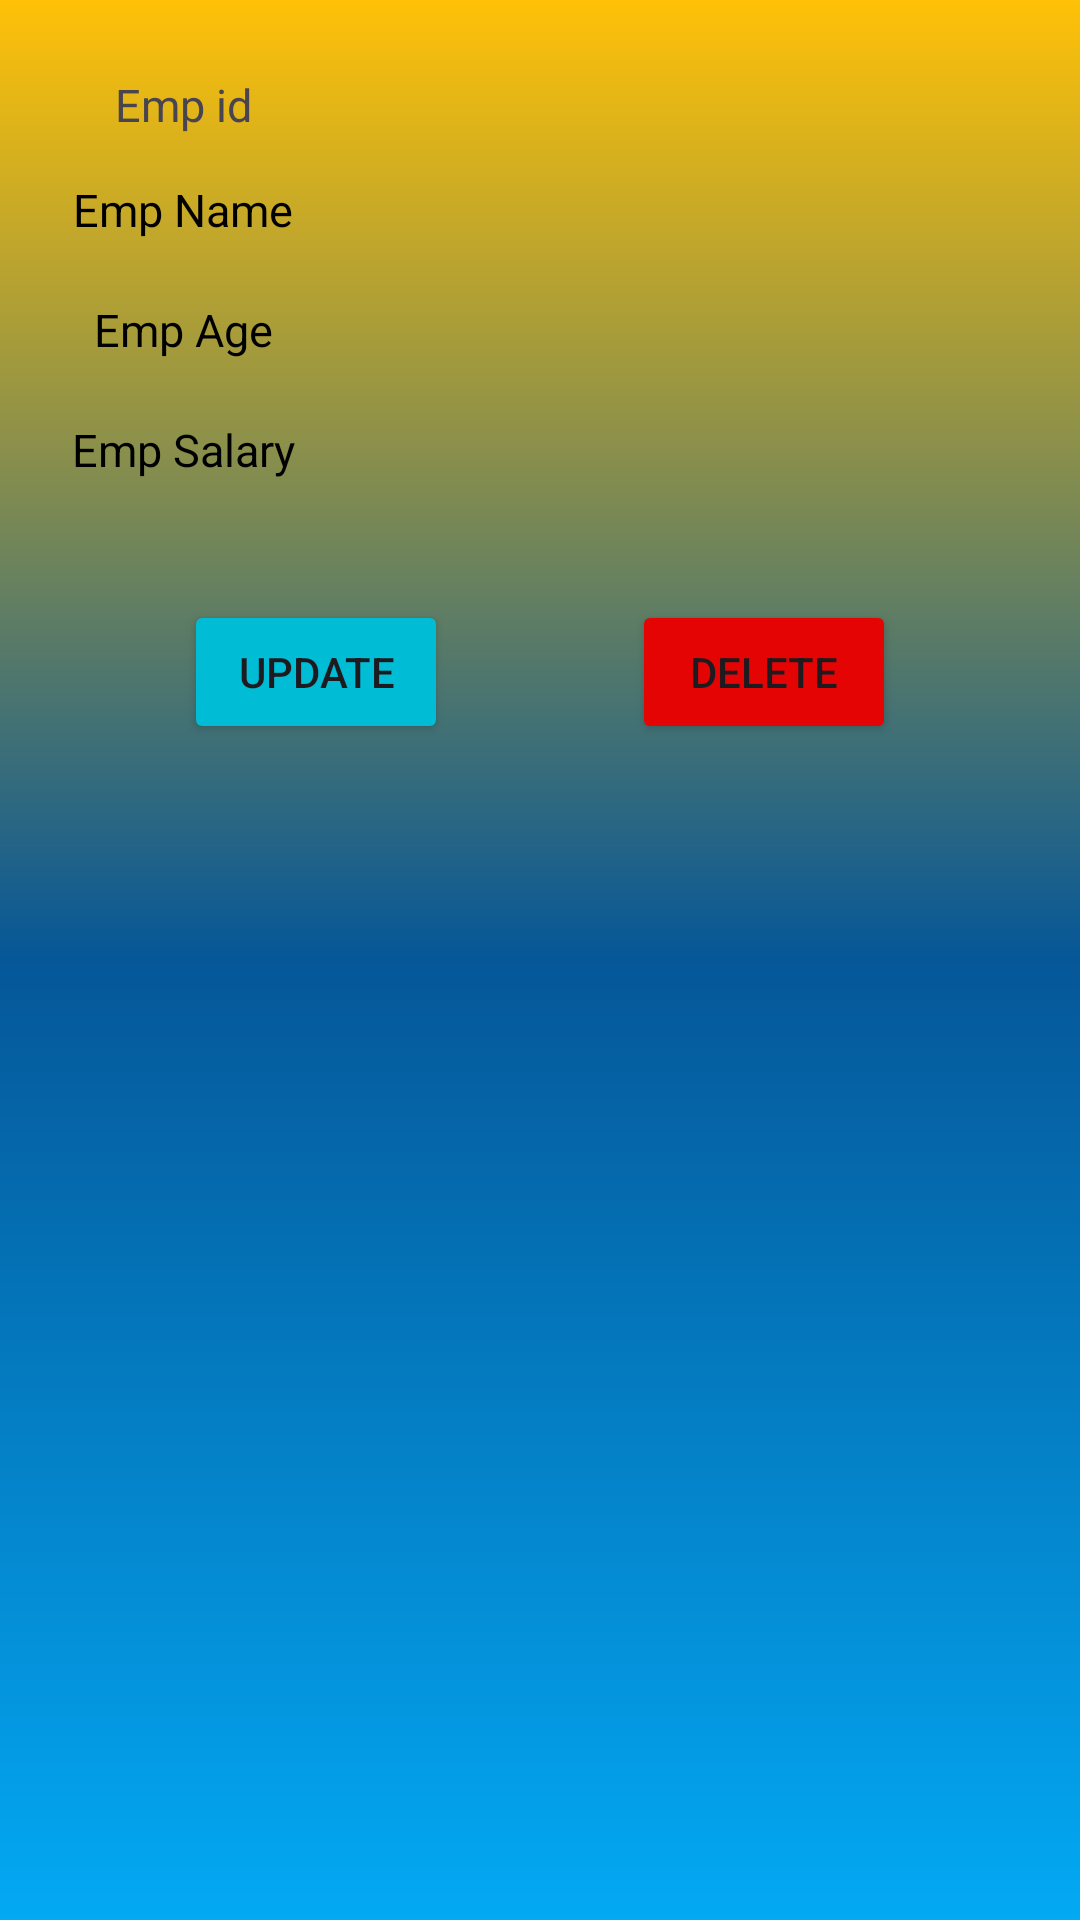

Layout XML and referenced resources for this Android screen:
<!-- AndroidManifest.xml: application theme Theme.Fireebaserealtime -->
<!-- res/layout/activity_employee_details.xml -->
<?xml version="1.0" encoding="utf-8"?>
<androidx.constraintlayout.widget.ConstraintLayout xmlns:android="http://schemas.android.com/apk/res/android"
    xmlns:app="http://schemas.android.com/apk/res-auto"
    xmlns:tools="http://schemas.android.com/tools"
    android:layout_width="match_parent"
    android:background="@drawable/gradient_background"
    android:layout_height="match_parent"
    tools:context=".EmployeeDetailsActivity">

    <Button
        android:id="@+id/btnUpdate"
        android:layout_width="wrap_content"
        android:layout_height="wrap_content"
        android:layout_marginTop="30dp"
        android:text="Update"
        android:backgroundTint="#00BCD4"
        app:layout_constraintEnd_toStartOf="@+id/btnDelete"
        app:layout_constraintHorizontal_bias="0.5"
        app:layout_constraintStart_toStartOf="parent"
        app:layout_constraintTop_toBottomOf="@id/linearLayout" />

    <Button
        android:id="@+id/btnDelete"
        android:layout_width="wrap_content"
        android:layout_height="wrap_content"
        android:layout_marginTop="30dp"
        android:text="Delete"
        android:backgroundTint="#E40404"
        app:layout_constraintEnd_toEndOf="parent"
        app:layout_constraintHorizontal_bias="0.5"
        app:layout_constraintStart_toEndOf="@+id/btnUpdate"
        app:layout_constraintTop_toBottomOf="@id/linearLayout" />

    <LinearLayout
        android:id="@+id/linearLayout"
        android:layout_width="match_parent"
        android:layout_height="wrap_content"
        app:layout_constraintStart_toStartOf="parent"
        app:layout_constraintTop_toTopOf="parent"
        app:layout_constraintEnd_toEndOf="parent"
        android:orientation="vertical">


        <LinearLayout
            android:id="@+id/id_lin"
            android:layout_width="match_parent"
            android:layout_height="30dp"
            android:layout_marginLeft="10dp"
            android:layout_marginTop="20dp"
            android:layout_marginRight="10dp"
            android:orientation="horizontal"
            android:weightSum="2">

            <LinearLayout
                android:layout_width="0dp"
                android:layout_height="match_parent"
                android:layout_weight="0.6">

                <TextView
                    android:layout_width="match_parent"
                    android:layout_height="wrap_content"
                    android:layout_gravity="center"
                    android:gravity="center"
                    android:text="Emp id"
                    android:textSize="15sp" />

            </LinearLayout>

            <LinearLayout
                android:layout_width="0dp"
                android:layout_height="match_parent"
                android:layout_weight="1.4">

                <TextView
                    android:id="@+id/tvEmpId"
                    android:layout_width="match_parent"
                    android:layout_height="wrap_content"
                    android:layout_gravity="center"
                    android:gravity="center"
                    android:text=""
                    android:textColor="@color/black"
                    android:textSize="15sp"

                    />

            </LinearLayout>


        </LinearLayout>


        <LinearLayout
            android:id="@+id/contact_lin"
            android:layout_width="match_parent"
            android:layout_height="40dp"
            android:layout_marginLeft="10dp"
            android:layout_marginRight="10dp"
            android:orientation="horizontal"
            android:weightSum="2">

            <LinearLayout
                android:layout_width="0dp"
                android:layout_height="match_parent"
                android:layout_weight="0.6">

                <TextView
                    android:layout_width="match_parent"
                    android:layout_height="wrap_content"
                    android:layout_gravity="center"
                    android:gravity="center"
                    android:text="Emp Name"
                    android:textColor="@color/black"
                    android:textSize="15sp" />

            </LinearLayout>

            <LinearLayout
                android:layout_width="0dp"
                android:layout_height="match_parent"
                android:layout_weight="1.4">

                <TextView
                    android:id="@+id/tvEmpName"
                    android:layout_width="match_parent"
                    android:layout_height="wrap_content"
                    android:layout_gravity="center"
                    android:gravity="center"
                    android:text=""
                    android:textColor="@color/black"
                    android:textSize="15sp"

                    />

            </LinearLayout>


        </LinearLayout>

        <LinearLayout

            android:layout_width="match_parent"
            android:layout_height="40dp"
            android:layout_marginLeft="10dp"
            android:layout_marginRight="10dp"
            android:orientation="horizontal"
            android:weightSum="2"

            >

            <LinearLayout
                android:layout_width="0dp"
                android:layout_height="match_parent"
                android:layout_weight="0.6">

                <TextView
                    android:layout_width="match_parent"
                    android:layout_height="wrap_content"
                    android:layout_gravity="center"
                    android:gravity="center"
                    android:text="Emp Age"
                    android:textColor="@color/black"
                    android:textSize="15sp"


                    />

            </LinearLayout>

            <LinearLayout
                android:layout_width="0dp"
                android:layout_height="match_parent"
                android:layout_weight="1.4">

                <TextView
                    android:id="@+id/tvEmpAge"
                    android:layout_width="match_parent"
                    android:layout_height="wrap_content"
                    android:layout_gravity="center"
                    android:gravity="center"
                    android:text=""
                    android:textColor="#806666"
                    android:textSize="15sp"

                    />

            </LinearLayout>


        </LinearLayout>


        <LinearLayout

            android:layout_width="match_parent"
            android:layout_height="40dp"
            android:layout_marginLeft="10dp"
            android:layout_marginRight="10dp"
            android:orientation="horizontal"
            android:weightSum="2"

            >

            <LinearLayout
                android:layout_width="0dp"
                android:layout_height="match_parent"
                android:layout_weight="0.6">

                <TextView
                    android:layout_width="match_parent"
                    android:layout_height="wrap_content"
                    android:layout_gravity="center"

                    android:gravity="center"
                    android:text="Emp Salary"
                    android:textColor="@color/black"
                    android:textSize="15sp"


                    />

            </LinearLayout>

            <LinearLayout
                android:layout_width="0dp"
                android:layout_height="match_parent"
                android:layout_weight="1.4">

                <TextView
                    android:id="@+id/tvEmpSalary"
                    android:layout_width="match_parent"
                    android:layout_height="wrap_content"
                    android:layout_gravity="center"
                    android:gravity="center"
                    android:text=""
                    android:textColor="@color/black"
                    android:textSize="15sp"

                    />

            </LinearLayout>


        </LinearLayout>


    </LinearLayout>

</androidx.constraintlayout.widget.ConstraintLayout>
<!-- resources referenced by this layout -->
<resources>
  <!-- drawable gradient_background (drawable) -->
  <?xml version = "1.0" encoding = "utf-8" ?>
  <shape
      android:shape = "rectangle"
      xmlns:android = "http://schemas.android.com/apk/res/android" >
  
      <gradient
          android:startColor = "#03A9F4"
          android:centerColor = "#055798"
          android:endColor = "#FFC107"
          android:angle = "90"
          android:type = "linear" />
  </shape>
  <style name="Theme.Fireebaserealtime" parent="Base.Theme.Fireebaserealtime" />
  <style name="Base.Theme.Fireebaserealtime" parent="Theme.Material3.DayNight.NoActionBar">
          
          
      </style>
  <!-- not gathered from this repository: default colours our renderer supplied (Android Studio template values) -->
  <color name="black">#FF000000</color>
</resources>
